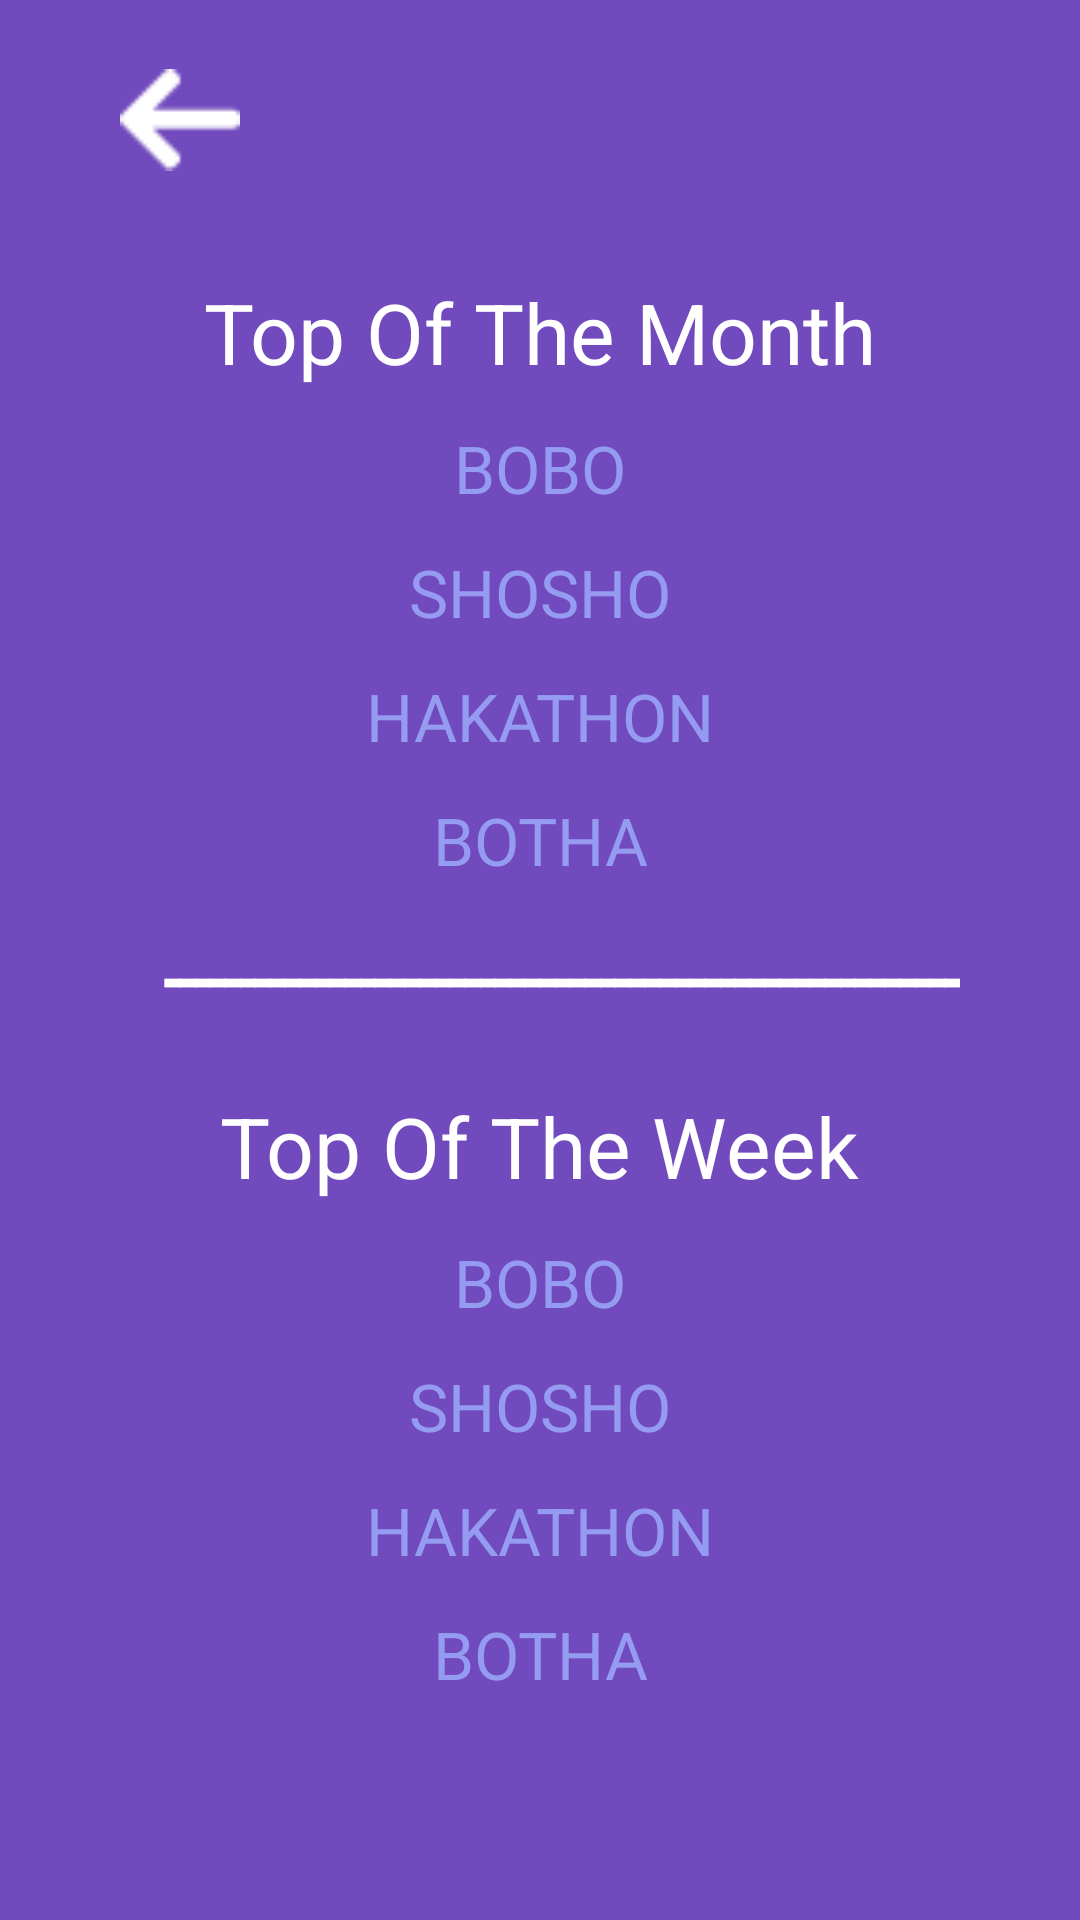

Reconstruct the res/layout file that produces this screen, plus the resources it refers to.
<!-- AndroidManifest.xml: application theme FortniteNew -->
<!-- res/layout/topone_layout.xml -->
<?xml version="1.0" encoding="utf-8"?>
<ScrollView
    xmlns:android="http://schemas.android.com/apk/res/android"
    android:layout_width="match_parent"
    android:layout_height="match_parent"
    android:fillViewport="true">
<LinearLayout
    android:layout_width="match_parent"
    android:layout_height="match_parent"
    android:background="@color/purple"
    android:orientation="vertical">

    <ImageView
        android:id="@+id/back"
        android:layout_width="40dp"
        android:layout_height="40dp"
        android:layout_marginVertical="20dp"
        android:layout_marginLeft="40dp"
        android:src="@drawable/back"/>

    <TextView
        android:layout_width="wrap_content"
        android:layout_height="wrap_content"
        android:layout_gravity="center_horizontal"
        android:layout_marginTop="12dp"
        android:textSize="28dp"
        android:textColor="@android:color/white"
        android:text="@string/top_of_the_month"/>

    <TextView
        android:layout_width="match_parent"
        android:layout_height="wrap_content"
        android:layout_gravity="center_horizontal"
        android:layout_marginTop="12dp"
        android:layout_marginLeft="70dp"
        android:layout_marginRight="70dp"
        android:textSize="22sp"
        android:textAlignment="center"
        android:textColor="@color/cyan"
        android:text="BOBO"/>

    <TextView
        android:layout_width="match_parent"
        android:layout_height="wrap_content"
        android:layout_gravity="center_horizontal"
        android:layout_marginTop="12dp"
        android:layout_marginLeft="70dp"
        android:layout_marginRight="70dp"
        android:textSize="22sp"
        android:textAlignment="center"
        android:textColor="@color/cyan"
        android:text="SHOSHO"/>

    <TextView
        android:layout_width="match_parent"
        android:layout_height="wrap_content"
        android:layout_gravity="center_horizontal"
        android:layout_marginTop="12dp"
        android:layout_marginLeft="70dp"
        android:layout_marginRight="70dp"
        android:textSize="22sp"
        android:textAlignment="center"
        android:textColor="@color/cyan"
        android:text="HAKATHON"/>

    <TextView
        android:layout_width="match_parent"
        android:layout_height="wrap_content"
        android:layout_gravity="center_horizontal"
        android:layout_marginTop="12dp"
        android:layout_marginLeft="70dp"
        android:layout_marginRight="70dp"
        android:textSize="22sp"
        android:textAlignment="center"
        android:textColor="@color/cyan"
        android:text="BOTHA"/>

    <TextView
        android:layout_width="match_parent"
        android:layout_height="wrap_content"
        android:layout_marginLeft="40dp"
        android:layout_marginRight="40dp"
        android:layout_marginTop="12dp"
        android:layout_marginBottom="12dp"
        android:textStyle="bold"
        android:textColor="@android:color/white"
        android:textSize="24sp"
        android:text="ـــــــــــــــــــــــــــــــــــــــــــــــــــــ"/>

    <TextView
        android:layout_width="wrap_content"
        android:layout_height="wrap_content"
        android:layout_gravity="center_horizontal"
        android:layout_marginTop="12dp"
        android:textSize="28dp"
        android:textColor="@android:color/white"
        android:text="@string/top_of_the_week"/>

    <TextView
        android:layout_width="match_parent"
        android:layout_height="wrap_content"
        android:layout_gravity="center_horizontal"
        android:layout_marginTop="12dp"
        android:layout_marginLeft="70dp"
        android:layout_marginRight="70dp"
        android:textSize="22sp"
        android:textAlignment="center"
        android:textColor="@color/cyan"
        android:text="BOBO"/>

    <TextView
        android:layout_width="match_parent"
        android:layout_height="wrap_content"
        android:layout_gravity="center_horizontal"
        android:layout_marginTop="12dp"
        android:layout_marginLeft="70dp"
        android:layout_marginRight="70dp"
        android:textSize="22sp"
        android:textAlignment="center"
        android:textColor="@color/cyan"
        android:text="SHOSHO"/>

    <TextView
        android:layout_width="match_parent"
        android:layout_height="wrap_content"
        android:layout_gravity="center_horizontal"
        android:layout_marginTop="12dp"
        android:layout_marginLeft="70dp"
        android:layout_marginRight="70dp"
        android:textSize="22sp"
        android:textAlignment="center"
        android:textColor="@color/cyan"
        android:text="HAKATHON"/>

    <TextView
        android:layout_width="match_parent"
        android:layout_height="wrap_content"
        android:layout_gravity="center_horizontal"
        android:layout_marginTop="12dp"
        android:layout_marginLeft="70dp"
        android:layout_marginRight="70dp"
        android:textSize="22sp"
        android:textAlignment="center"
        android:textColor="@color/cyan"
        android:text="BOTHA"/>

</LinearLayout>
</ScrollView>
<!-- resources referenced by this layout -->
<resources>
  <color name="cyan">#949BF0</color>
  <color name="purple">#714ABD</color>
  <!-- drawable back: png bitmap (drawable, 298 bytes) -->
  <string name="top_of_the_month">Top Of The Month</string>
  <string name="top_of_the_week">Top Of The Week</string>
  <style name="FortniteNew" parent="Theme.AppCompat.Light.NoActionBar">
          <item name="android:colorBackground" tools:ignore="PrivateResource">@color/background_material_light</item>
          <item name="android:textColorPrimaryInverse">@color/colorPrimaryDark</item>
          <item name="android:textColorPrimary">@color/text_color_primary</item>
          <item name="android:textColorSecondary">@color/text_color_secondary</item>
          <item name="android:windowIsTranslucent">true</item>
          <item name="android:windowBackground">@android:color/transparent</item>
      </style>
  <color name="background_material_light">#e1bee7</color>
  <color name="colorPrimaryDark">#7b1fa2</color>
  <color name="text_color_primary">#000000</color>
  <color name="text_color_secondary">#757575</color>
</resources>
